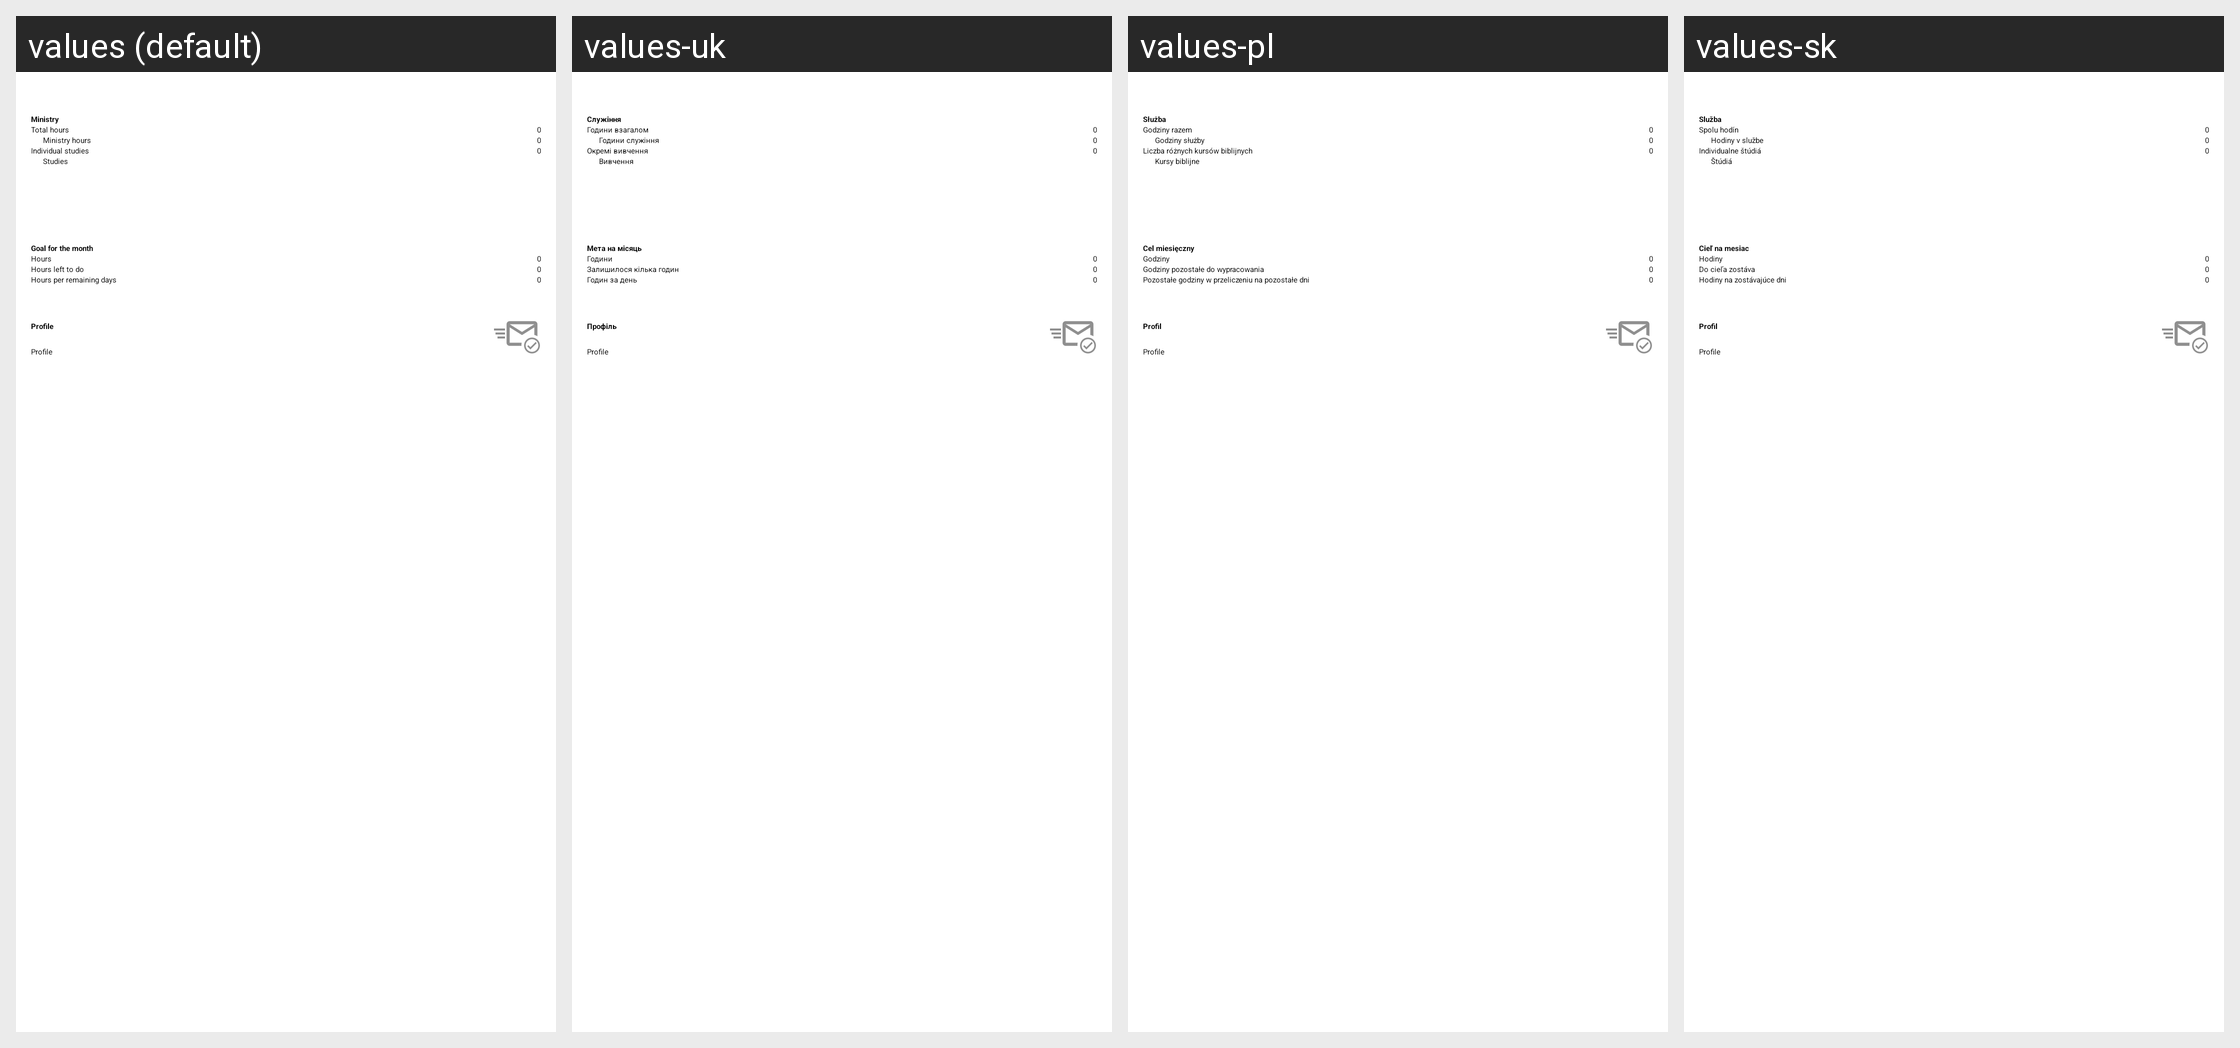

Here is an Android app screen in its default locale and in the app's own translations. Write out the translated-string differences for the strings that appear on this screen.
Android screen res/layout/servicemonthfragment_compact.xml rendered under 4 locales, left to right: values (default), values-uk, values-pl, values-sk. Device: Nexus 5 (rendered at 1080×1920; each locale shown at half size, 540×960, under a caption strip naming it); theme MinistryAssistantTheme.
Other locales in the repository, not shown: values-af, values-am, values-ar, values-be, values-bg, values-ca, values-cs, values-cy, values-da, values-de, values-el, values-en-rGB, values-es, values-es-rUS, values-et, values-eu, values-fa, values-fi, values-fr, values-fr-rCA, values-hi, values-hr, values-ht, values-hu, values-in, values-it, values-iw, values-ja, values-ka, values-ko, values-ln, values-lt, values-lv, values-mg, values-mk, values-ms, values-my, values-nb, values-nl, values-no, values-pt, values-pt-rBR, values-pt-rPT, values-rmo, values-ro, values-rom, values-ru, values-rw, values-sl, values-sq, values-sr, values-sv, values-sw, values-te, values-th, values-tl, values-tr, values-vi, values-zh-rCN, values-zh-rHK, values-zh-rTW, values-zu.
Strings drawn on this screen, with the default value and each locale's value (text and hints the layout hard-codes, and strings that could not be matched under every locale, appear in the picture but are not listed):

ministry
  values: Ministry
  values-uk: Служіння
  values-pl: Służba
  values-sk: Služba

total_hours
  values: Total hours
  values-uk: Години взагалом
  values-pl: Godziny razem
  values-sk: Spolu hodín

ministry_hours
  values: Ministry hours
  values-uk: Години служіння
  values-pl: Godziny służby
  values-sk: Hodiny v službe

strIndividualStudies
  values: Individual studies
  values-uk: Окремі вивчення
  values-pl: Liczba różnych kursów biblijnych
  values-sk: Individualne štúdiá

strStudiesBig
  values: Studies
  values-uk: Вивчення
  values-pl: Kursy biblijne
  values-sk: Štúdiá

goal_for_the_month
  values: Goal for the month
  values-uk: Мета на місяць
  values-pl: Cel miesięczny
  values-sk: Cieľ na mesiac

strHoursBig
  values: Hours
  values-uk: Години
  values-pl: Godziny
  values-sk: Hodiny

hours_left_to_do
  values: Hours left to do
  values-uk: Залишилося кілька годин
  values-pl: Godziny pozostałe do wypracowania
  values-sk: Do cieľa zostáva

hours_per_remaining_days
  values: Hours per remaining days
  values-uk: Годин за день
  values-pl: Pozostałe godziny w przeliczeniu na pozostałe dni
  values-sk: Hodiny na zostávajúce dni

lblProfile
  values: Profile
  values-uk: Профіль
  values-pl: Profil
  values-sk: Profil
